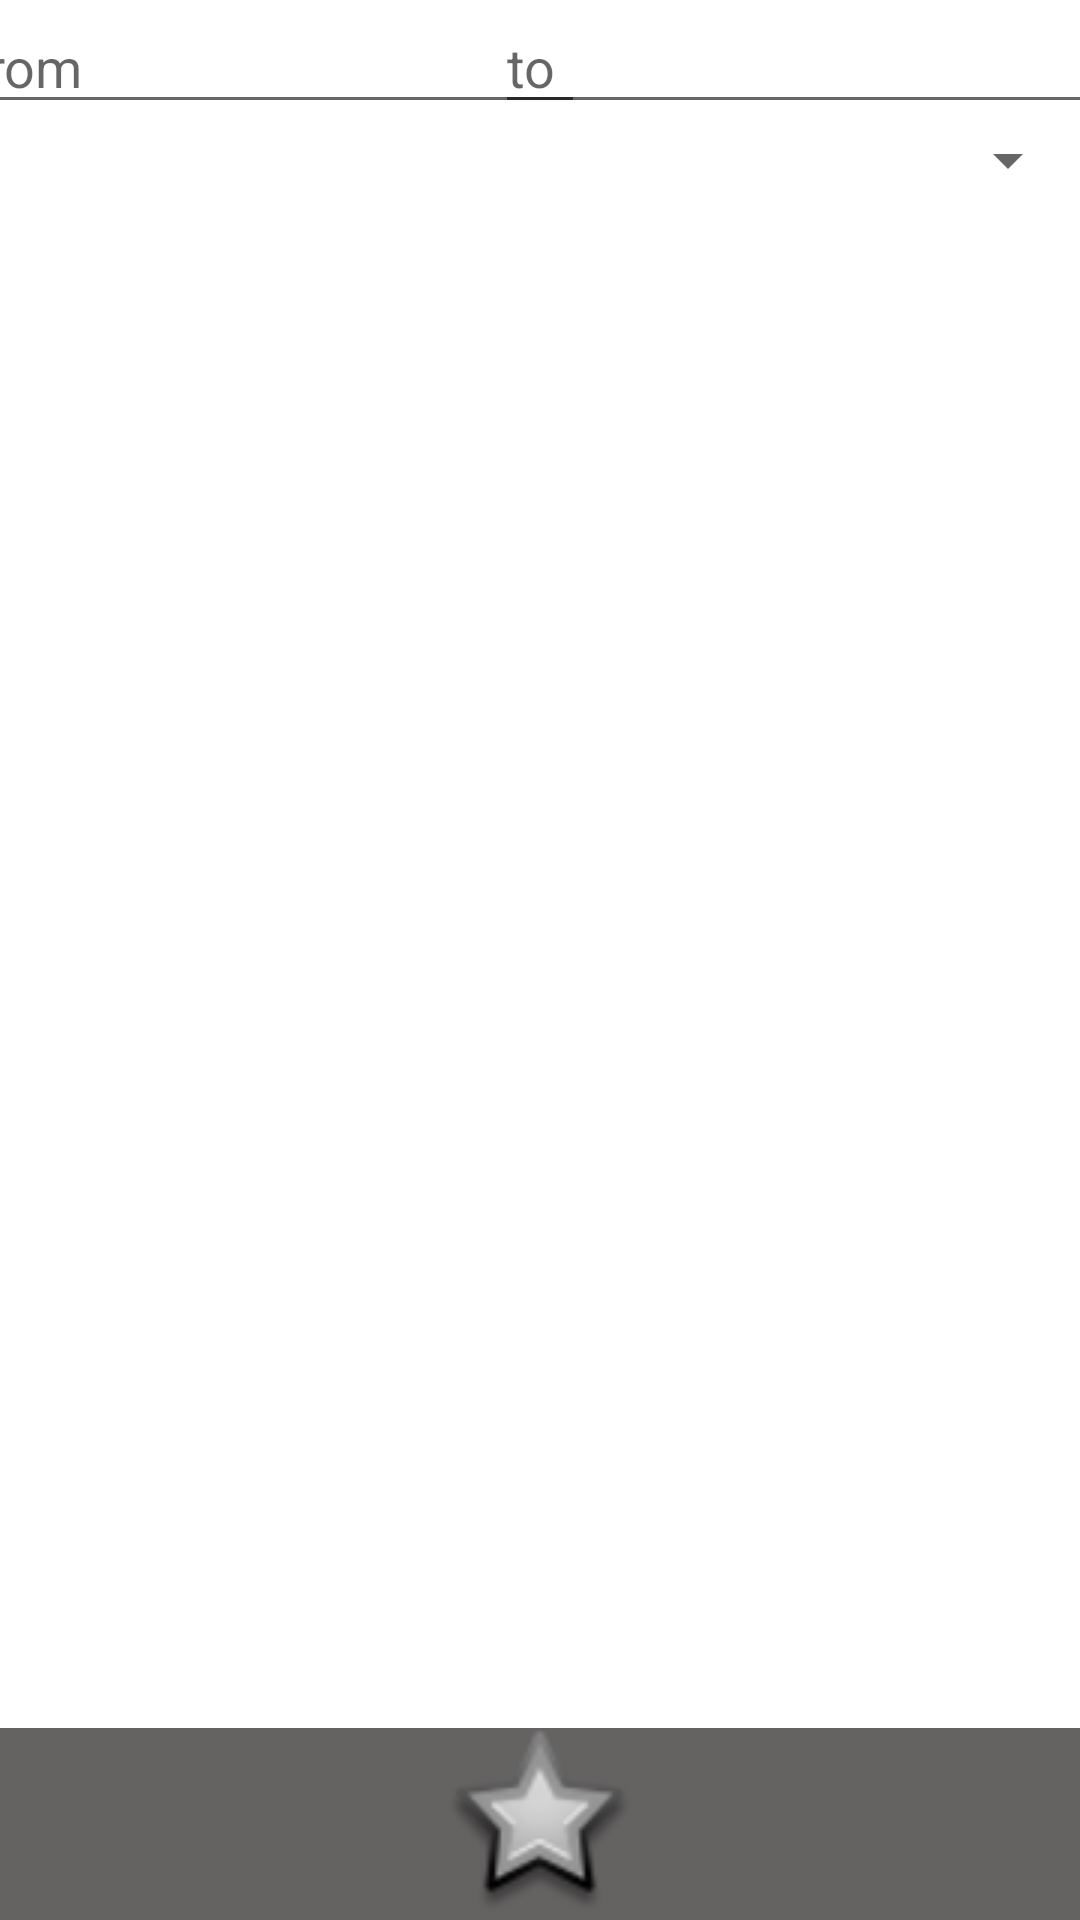

Android layout source for this screen:
<!-- AndroidManifest.xml: application theme Theme.V_jet_test -->
<!-- res/layout/home_activity.xml -->
<?xml version="1.0" encoding="utf-8"?>
<androidx.constraintlayout.widget.ConstraintLayout xmlns:android="http://schemas.android.com/apk/res/android"
    xmlns:app="http://schemas.android.com/apk/res-auto"
    xmlns:tools="http://schemas.android.com/tools"
    android:layout_width="match_parent"
    android:layout_height="match_parent">

    <EditText
        android:id="@+id/date_from"
        android:layout_width="wrap_content"
        android:layout_height="wrap_content"
        android:ems="10"
        android:hint="from"
        android:editable="false"
        android:focusable="false"
        android:inputType="date"
        app:layout_constraintEnd_toStartOf="@+id/gl"
        app:layout_constraintStart_toStartOf="parent"
        app:layout_constraintTop_toTopOf="parent" />

    <androidx.constraintlayout.widget.Guideline
        android:id="@+id/gl"
        android:layout_width="wrap_content"
        android:layout_height="wrap_content"
        android:orientation="vertical"
        app:layout_constraintEnd_toEndOf="parent"
        app:layout_constraintGuide_percent="0.5"
        app:layout_constraintStart_toStartOf="parent" />

    <EditText
        android:id="@+id/date_to"
        android:layout_width="wrap_content"
        android:layout_height="wrap_content"
        android:ems="10"
        android:editable="false"
        android:focusable="false"
        android:hint="to"
        android:inputType="date"
        app:layout_constraintEnd_toEndOf="parent"
        app:layout_constraintStart_toStartOf="@+id/gl"
        app:layout_constraintTop_toTopOf="parent" />

    <Spinner
        android:id="@+id/sp_value"
        android:layout_width="match_parent"
        android:layout_height="wrap_content"
        app:layout_constraintEnd_toEndOf="parent"
        app:layout_constraintStart_toStartOf="parent"
        app:layout_constraintTop_toBottomOf="@+id/date_from" />

    <androidx.recyclerview.widget.RecyclerView
        android:id="@+id/rv_list"
        android:layout_width="match_parent"
        android:layout_height="0dp"
        app:layout_constraintBottom_toTopOf="@+id/ib_starred_list"
        app:layout_constraintEnd_toEndOf="parent"
        app:layout_constraintStart_toStartOf="parent"
        app:layout_constraintTop_toBottomOf="@+id/sp_value" />

    <FrameLayout
        android:id="@+id/pb_loading"
        android:layout_width="match_parent"
        android:layout_height="match_parent"
        android:clickable="true"
        android:visibility="gone"
        app:layout_constraintBottom_toTopOf="@+id/ib_starred_list"
        app:layout_constraintEnd_toEndOf="parent"
        app:layout_constraintStart_toStartOf="parent"
        app:layout_constraintTop_toTopOf="parent"
        tools:visibility="visible">

        <ProgressBar
            style="?android:attr/progressBarStyleLarge"
            android:layout_width="wrap_content"
            android:layout_height="wrap_content"
            android:layout_gravity="center"
            android:indeterminate="true" />
    </FrameLayout>

    <TextView
        android:id="@+id/tv_no_data"
        android:layout_width="wrap_content"
        android:layout_height="wrap_content"
        android:text="@string/no_data"
        android:textColor="@android:color/holo_red_dark"
        android:textStyle="italic|bold"
        android:visibility="gone"
        app:layout_constraintBottom_toBottomOf="parent"
        app:layout_constraintEnd_toEndOf="parent"
        app:layout_constraintStart_toStartOf="parent"
        app:layout_constraintTop_toTopOf="parent" />

    <ImageView
        android:id="@+id/ib_starred_list"
        android:layout_width="0dp"
        android:layout_height="@dimen/d64"
        android:background="#656262"
        app:layout_constraintBottom_toBottomOf="parent"
        app:layout_constraintEnd_toEndOf="parent"
        app:layout_constraintStart_toStartOf="parent"
        app:srcCompat="@android:drawable/star_big_off" />

</androidx.constraintlayout.widget.ConstraintLayout>
<!-- resources referenced by this layout -->
<resources>
  <dimen name="d64">64dp</dimen>
  <string name="no_data">No Data</string>
  <style name="Theme.V_jet_test" parent="Theme.MaterialComponents.DayNight.DarkActionBar">
          
          <item name="colorPrimary">@color/purple_500</item>
          <item name="colorPrimaryVariant">@color/purple_700</item>
          <item name="colorOnPrimary">@color/white</item>
          
          <item name="colorSecondary">@color/teal_200</item>
          <item name="colorSecondaryVariant">@color/teal_700</item>
          <item name="colorOnSecondary">@color/black</item>
          
          <item name="android:statusBarColor" tools:targetApi="l">?attr/colorPrimaryVariant</item>
          
      </style>
  <!-- not gathered from this repository: default colours our renderer supplied (Android Studio template values) -->
  <color name="purple_500">#FF6200EE</color>
  <color name="purple_700">#FF3700B3</color>
  <color name="teal_200">#FF03DAC5</color>
  <color name="teal_700">#FF018786</color>
  <color name="black">#FF000000</color>
  <color name="white">#FFFFFFFF</color>
</resources>
